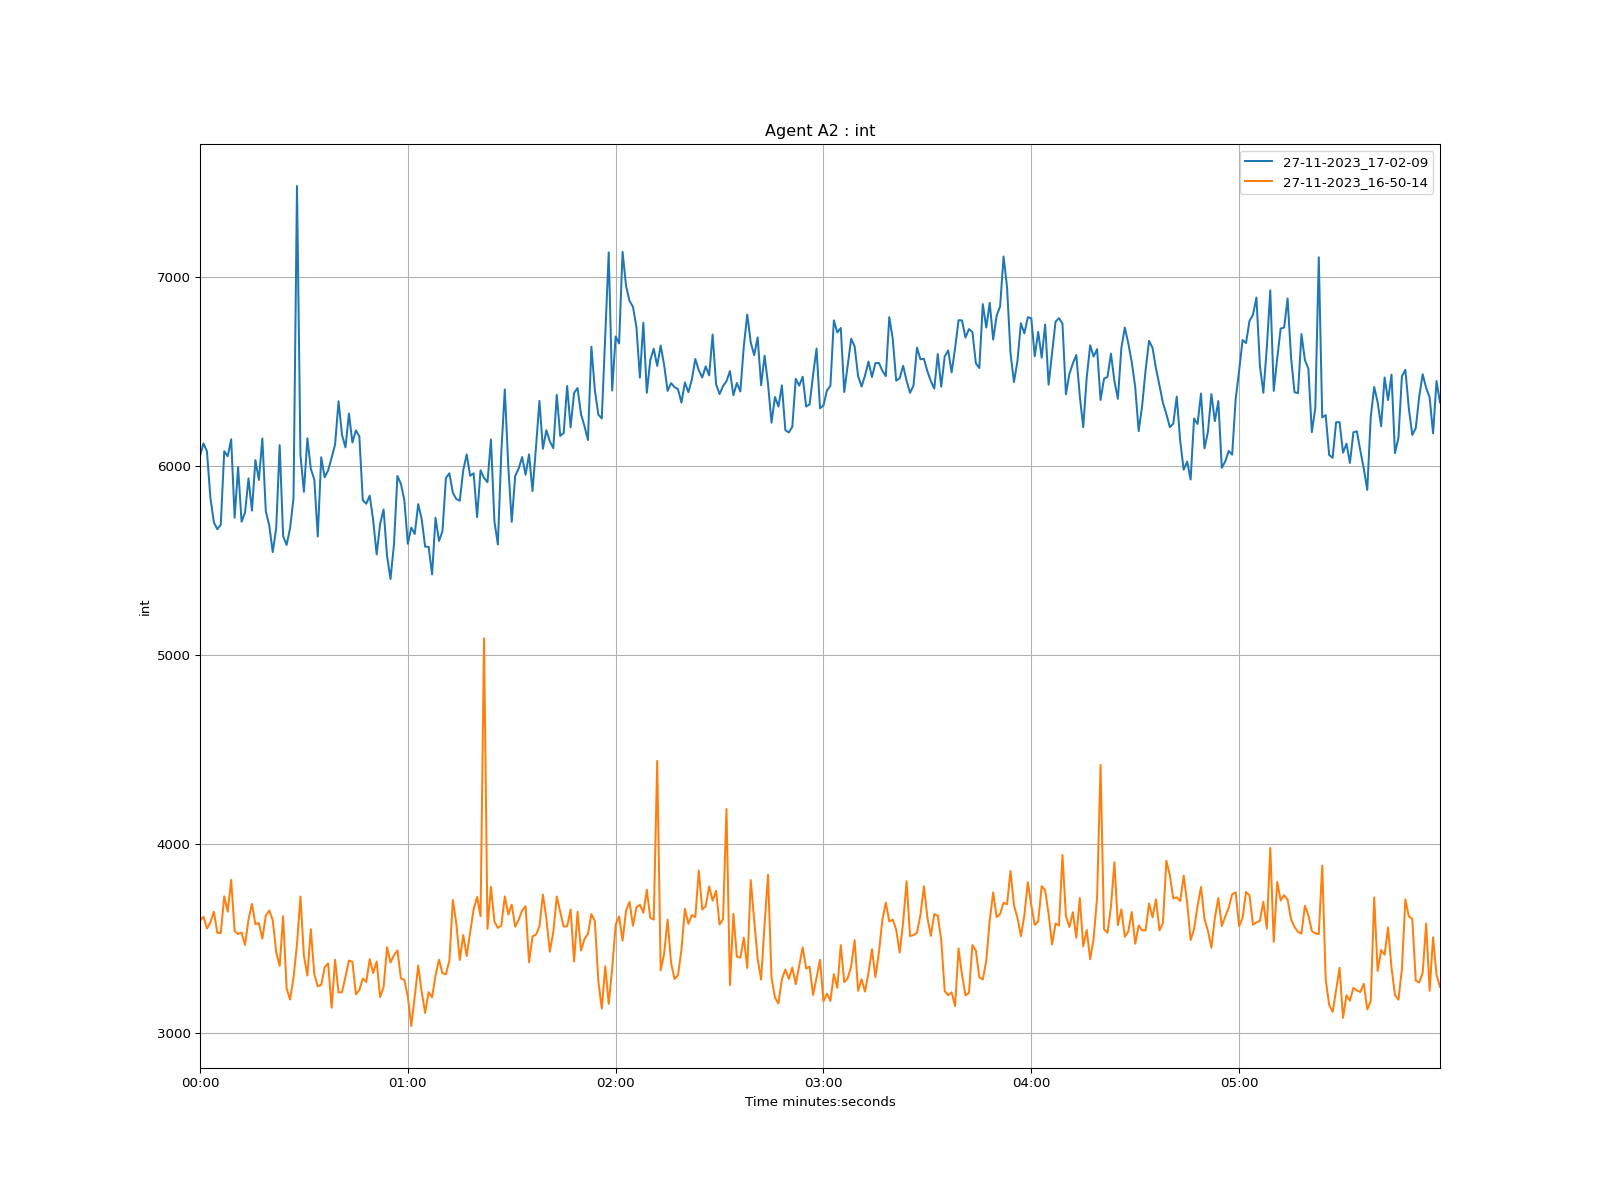

Values plotted in this chart, from the file beside it:
time, 27-11-2023_17-02-09, 27-11-2023_16-50-14
1970-01-01 00:00:00, 6051, 3594
1970-01-01 00:00:01, 6118, 3614
1970-01-01 00:00:02, 6077, 3552
1970-01-01 00:00:03, 5831, 3584
1970-01-01 00:00:04, 5701, 3641
1970-01-01 00:00:05, 5664, 3529
1970-01-01 00:00:06, 5688, 3528
1970-01-01 00:00:07, 6077, 3722
1970-01-01 00:00:08, 6050, 3641
1970-01-01 00:00:09, 6140, 3809
1970-01-01 00:00:10, 5725, 3538
1970-01-01 00:00:11, 5993, 3523
1970-01-01 00:00:12, 5704, 3530
1970-01-01 00:00:13, 5752, 3465
1970-01-01 00:00:14, 5933, 3599
1970-01-01 00:00:15, 5763, 3682
1970-01-01 00:00:16, 6030, 3574
1970-01-01 00:00:17, 5925, 3581
1970-01-01 00:00:18, 6144, 3498
1970-01-01 00:00:19, 5759, 3620
1970-01-01 00:00:20, 5684, 3647
1970-01-01 00:00:21, 5543, 3596
1970-01-01 00:00:22, 5670, 3427
1970-01-01 00:00:23, 6109, 3354
1970-01-01 00:00:24, 5628, 3617
1970-01-01 00:00:25, 5581, 3235
1970-01-01 00:00:26, 5669, 3176
1970-01-01 00:00:27, 5827, 3292
1970-01-01 00:00:28, 7480, 3468
1970-01-01 00:00:29, 6057, 3721
1970-01-01 00:00:30, 5862, 3408
1970-01-01 00:00:31, 6145, 3303
1970-01-01 00:00:32, 5983, 3548
1970-01-01 00:00:33, 5928, 3310
1970-01-01 00:00:34, 5626, 3246
1970-01-01 00:00:35, 6045, 3253
1970-01-01 00:00:36, 5939, 3347
1970-01-01 00:00:37, 5976, 3367
1970-01-01 00:00:38, 6042, 3133
1970-01-01 00:00:39, 6112, 3387
1970-01-01 00:00:40, 6341, 3213
1970-01-01 00:00:41, 6163, 3215
1970-01-01 00:00:42, 6097, 3297
1970-01-01 00:00:43, 6276, 3382
1970-01-01 00:00:44, 6123, 3376
1970-01-01 00:00:45, 6187, 3204
1970-01-01 00:00:46, 6156, 3226
1970-01-01 00:00:47, 5818, 3287
1970-01-01 00:00:48, 5799, 3269
1970-01-01 00:00:49, 5842, 3390
1970-01-01 00:00:50, 5711, 3316
1970-01-01 00:00:51, 5531, 3377
1970-01-01 00:00:52, 5692, 3189
1970-01-01 00:00:53, 5769, 3242
1970-01-01 00:00:54, 5523, 3453
1970-01-01 00:00:55, 5401, 3372
1970-01-01 00:00:56, 5583, 3410
1970-01-01 00:00:57, 5946, 3436
1970-01-01 00:00:58, 5904, 3288
1970-01-01 00:00:59, 5817, 3279
... 299 more rows
